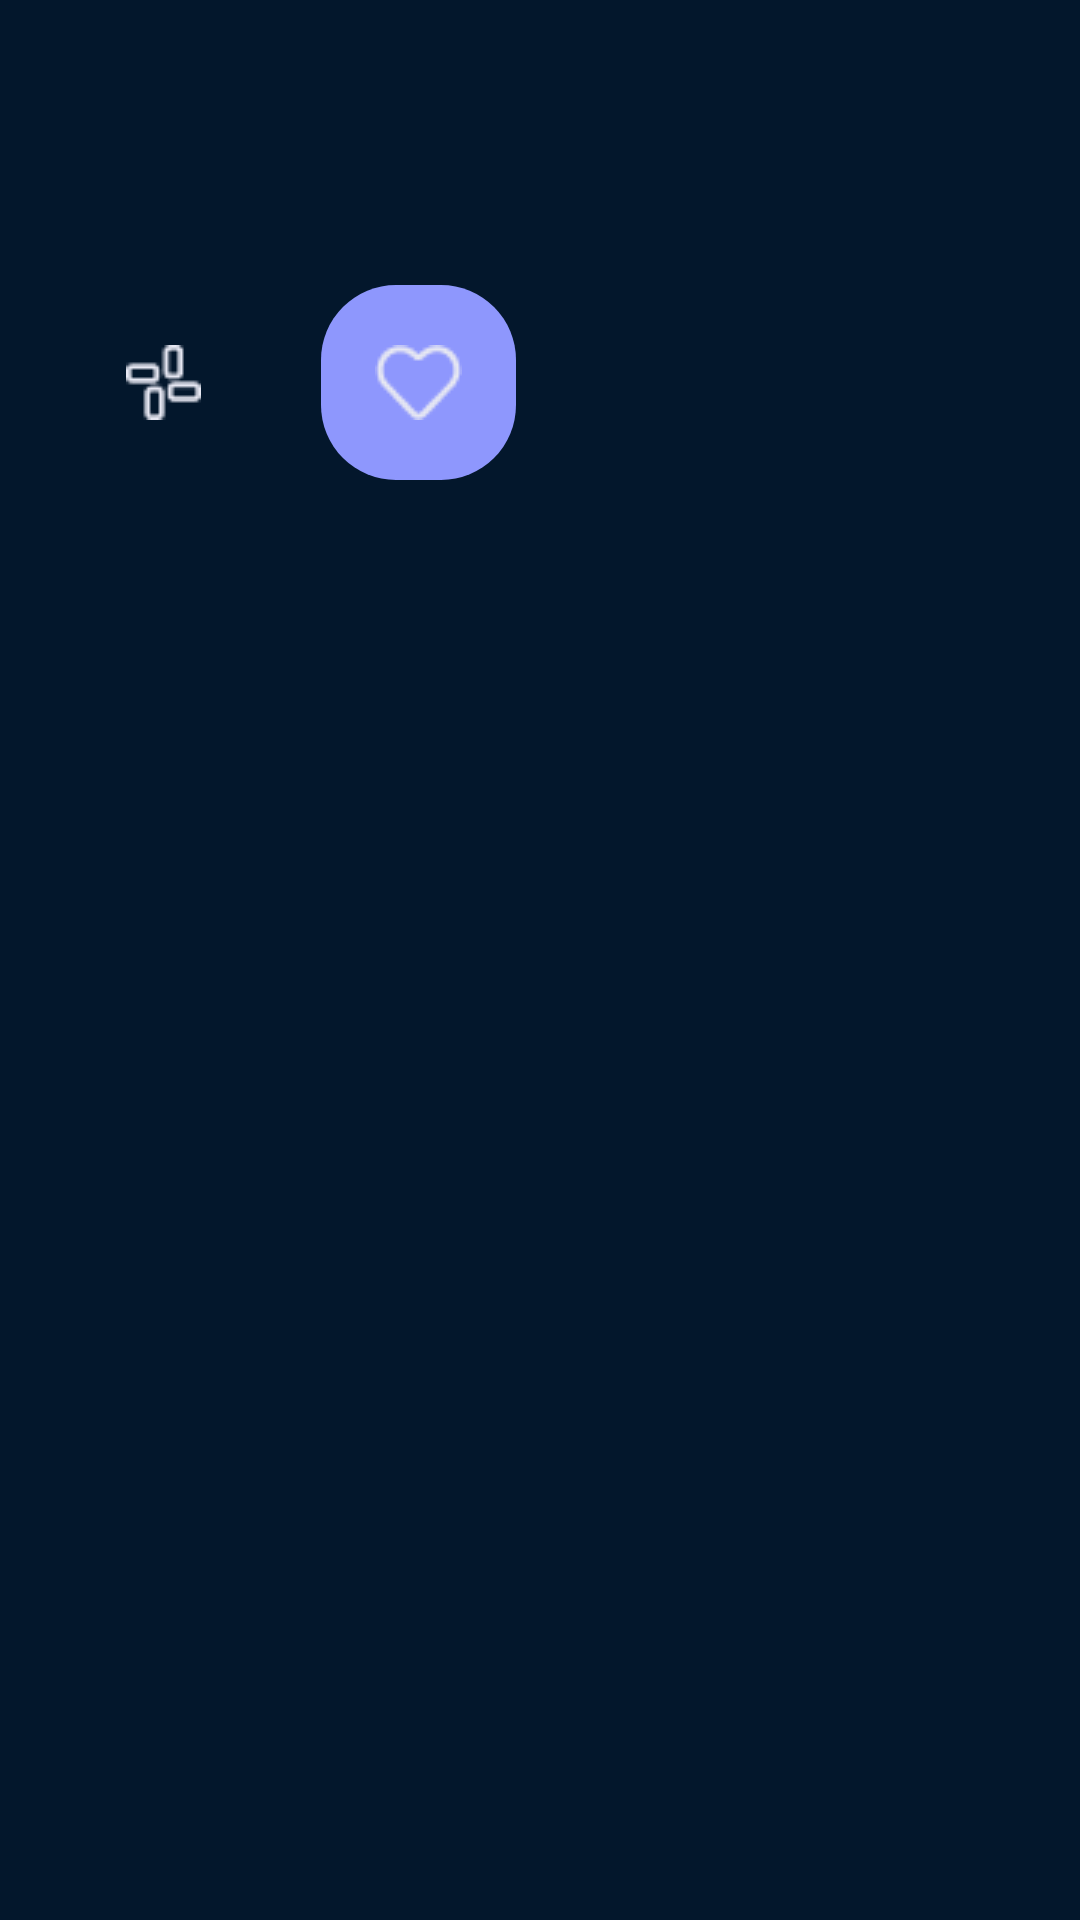

Here is an Android app screen rendered from its layout file. Give the layout XML and the strings, colors and styles it references.
<!-- AndroidManifest.xml: application theme Theme.Disneyheroes -->
<!-- res/layout/fragment_list.xml -->
<?xml version="1.0" encoding="utf-8"?>
<FrameLayout xmlns:android="http://schemas.android.com/apk/res/android"
    android:layout_width="match_parent"
    android:layout_height="match_parent"
    android:background="@color/background_color">

    <LinearLayout
        android:layout_width="match_parent"
        android:layout_height="wrap_content"
        android:orientation="horizontal"
        android:layout_gravity="start">

        <ImageButton
            android:id="@+id/allHeroes"
            android:layout_width="65dp"
            android:layout_height="65dp"
            android:src="@drawable/ic_frame"
            android:layout_marginTop="95dp"
            android:layout_marginStart="22dp"
            android:background="@drawable/bt_allheroes"
            android:backgroundTint="@color/buttonColor"/>

        <ImageButton
            android:id="@+id/favHeroes"
            android:layout_width="65dp"
            android:layout_height="65dp"
            android:layout_marginTop="95dp"
            android:layout_marginStart="20dp"
            android:src="@drawable/ic_vector"
            android:backgroundTint="@color/buttonColor"
            android:background="@drawable/bt_favhero"/>

    </LinearLayout>

    <androidx.recyclerview.widget.RecyclerView
        android:id="@+id/recyclerView"
        android:layout_marginTop="180dp"
        android:layout_marginStart="22dp"
        android:layout_width="match_parent"
        android:layout_height="wrap_content"/>

</FrameLayout>
<!-- resources referenced by this layout -->
<resources>
  <color name="background_color">#03172c</color>
  <color name="buttonColor">#8E97FD</color>
  <!-- drawable bt_favhero (drawable) -->
  <?xml version="1.0" encoding="utf-8"?>
  <shape xmlns:android="http://schemas.android.com/apk/res/android">
  <corners android:radius="25dp"/>
  </shape>
  <!-- drawable ic_frame: png bitmap (drawable, 624 bytes) -->
  <!-- drawable ic_vector: png bitmap (drawable, 771 bytes) -->
  <style name="Theme.Disneyheroes" parent="Theme.MaterialComponents.DayNight.DarkActionBar">
          
          <item name="colorPrimary">@color/purple_500</item>
          <item name="colorPrimaryVariant">@color/purple_700</item>
          <item name="colorOnPrimary">@color/white</item>
          
          <item name="colorSecondary">@color/teal_200</item>
          <item name="colorSecondaryVariant">@color/teal_700</item>
          <item name="colorOnSecondary">@color/black</item>
          
          <item name="android:statusBarColor" tools:targetApi="l">?attr/colorPrimaryVariant</item>
          
      </style>
  <color name="purple_500">#FF6200EE</color>
  <color name="purple_700">#FF3700B3</color>
  <color name="white">#FFFFFFFF</color>
  <color name="teal_200">#FF03DAC5</color>
  <color name="teal_700">#FF018786</color>
  <color name="black">#FF000000</color>
</resources>
